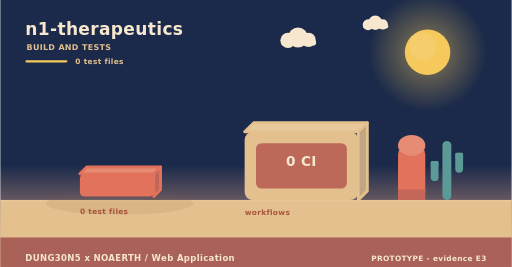
t = 0.00 s
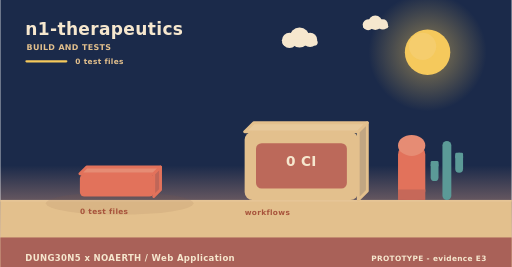
t = 2.00 s
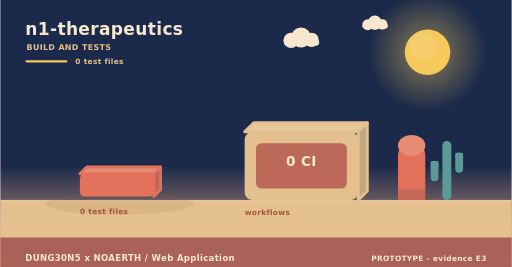
t = 4.00 s
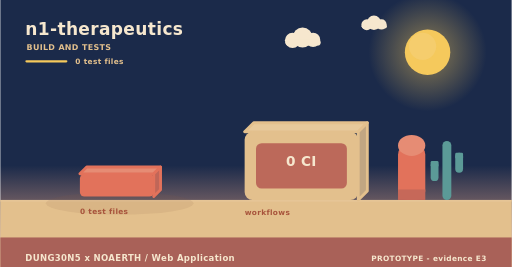
t = 6.00 s
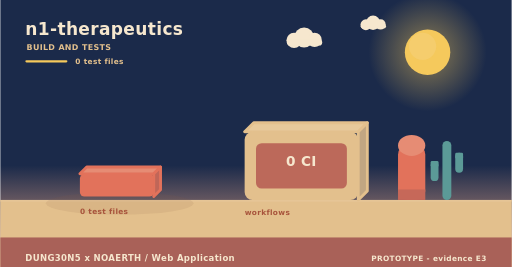
t = 8.00 s
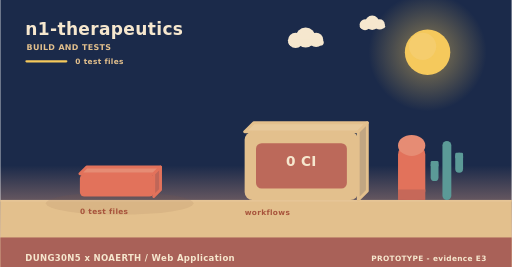
t = 10.00 s

The animated SVG that drew these frames (rendered in a browser with its animation timeline set to each time). Animation: 3 SMIL elements (animateTransform=3); frames cover the first 10.00 s, repeats indefinitely.

<svg xmlns="http://www.w3.org/2000/svg" width="900" height="470" viewBox="0 0 900 470" role="img" aria-label="n1-therapeutics - how it is verified"><linearGradient id="skyb" x1="0" y1="0" x2="0" y2="1"><stop offset="0" stop-color="#1b2a4a"/><stop offset="0.62" stop-color="#1b2a4a"/><stop offset="1" stop-color="#f3ad8a"/></linearGradient><rect width="900" height="470" fill="url(#skyb)"/><radialGradient id="sunb"><stop offset="0.35" stop-color="#f5c95c" stop-opacity="0.34"/><stop offset="1" stop-color="#f5c95c" stop-opacity="0"/></radialGradient><circle cx="752" cy="92" r="104" fill="url(#sunb)"/><circle cx="752" cy="92" r="40" fill="#f5c95c"/><circle cx="743.2" cy="81.6" r="24" fill="#f5d27e" opacity="0.5"/><g><circle cx="524" cy="66" r="17.64" fill="#f6e7ce"/><circle cx="506.36" cy="71.04" r="13.44" fill="#f6e7ce"/><circle cx="542.48" cy="70.2" r="12.6" fill="#f6e7ce"/><rect x="493.76" y="69.36" width="62.16" height="10.92" rx="5.46" fill="#f6e7ce"/><animateTransform attributeName="transform" type="translate" values="0 0;24 0;0 0" dur="36s" begin="0s" repeatCount="indefinite"/></g><g><circle cx="660" cy="40" r="12.6" fill="#f6e7ce"/><circle cx="647.4" cy="43.6" r="9.6" fill="#f6e7ce"/><circle cx="673.2" cy="43" r="9" fill="#f6e7ce"/><rect x="638.4" y="42.4" width="44.4" height="7.8" rx="3.9" fill="#f6e7ce"/><animateTransform attributeName="transform" type="translate" values="0 0;-18 0;0 0" dur="46s" begin="3s" repeatCount="indefinite"/></g><rect x="0" y="352" width="900" height="118" fill="#e3c08d"/><rect x="0" y="352" width="900" height="3" fill="#e6c596"/><text x="44" y="62" font-family="Verdana,DejaVu Sans,sans-serif" font-size="30" font-weight="700" letter-spacing="0.6" fill="#f6e7ce" text-anchor="start">n1-therapeutics</text><text x="46" y="88" font-family="Verdana,DejaVu Sans,sans-serif" font-size="14" font-weight="700" letter-spacing="0.6" fill="#e3c08d" text-anchor="start">BUILD AND TESTS</text><rect x="44" y="106" width="74" height="4" rx="2" fill="#f5c95c"/><text x="132" y="112" font-family="Verdana,DejaVu Sans,sans-serif" font-size="13" font-weight="700" letter-spacing="0.6" fill="#e3c08d" text-anchor="start">0 test files</text><ellipse cx="210" cy="358" rx="130" ry="20" fill="rgba(138,90,68,0.11)"/><g><path d="M140,306 L270,306 L282,294 L152,294 Z" fill="#e68c74" stroke="#e2725b" stroke-width="5" stroke-linejoin="round"/><path d="M270,306 L282,294 L282,334 L270,346 Z" fill="#c06658" stroke="#e2725b" stroke-width="5" stroke-linejoin="round"/><rect x="140" y="306" width="130" height="40" rx="8" fill="#e2725b"/><animateTransform attributeName="transform" type="translate" values="0 10;0 0" dur="0.8s" begin="0.5s" fill="freeze"/></g><text x="140" y="376" font-family="Verdana,DejaVu Sans,sans-serif" font-size="13" font-weight="700" letter-spacing="0.6" fill="#a8543c" text-anchor="start">0 test files</text><path d="M430,232 L630,232 L646,216 L446,216 Z" fill="#e7c99b" stroke="#e3c08d" stroke-width="5" stroke-linejoin="round"/><path d="M630,232 L646,216 L646,336 L630,352 Z" fill="#c1a682" stroke="#e3c08d" stroke-width="5" stroke-linejoin="round"/><rect x="430" y="232" width="200" height="120" rx="14" fill="#e3c08d"/><rect x="450" y="252" width="160" height="80" rx="10" fill="#ba6458" opacity="0.94"/><text x="530" y="292" font-family="Verdana,DejaVu Sans,sans-serif" font-size="24" font-weight="700" letter-spacing="0.6" fill="#f6e7ce" text-anchor="middle">0 CI</text><text x="430" y="378" font-family="Verdana,DejaVu Sans,sans-serif" font-size="13" font-weight="700" letter-spacing="0.6" fill="#a8543c" text-anchor="start">workflows</text><rect x="700" y="256" width="48" height="96" rx="16" fill="#e2725b"/><ellipse cx="724" cy="256" rx="24" ry="18.46" fill="#e68c74"/><rect x="700" y="333.54" width="48" height="18.46" fill="#c66859"/><rect x="778.18" y="248" width="15.64" height="104" rx="7.82" fill="#5b9a97"/><rect x="757.48" y="283.36" width="13.8" height="35.36" rx="6.9" fill="#5b9a97"/><rect x="757.48" y="283.36" width="13.8" height="10.4" rx="2.3" fill="#5b9a97"/><rect x="800.72" y="268.8" width="13.8" height="35.36" rx="6.9" fill="#5b9a97"/><rect x="800.72" y="268.8" width="13.8" height="10.4" rx="2.3" fill="#5b9a97"/><rect x="0" y="418" width="900" height="52" rx="0" fill="#a65c56" opacity="0.94"/><text x="44" y="460" font-family="Verdana,DejaVu Sans,sans-serif" font-size="15" font-weight="700" letter-spacing="0.6" fill="#f6e7ce" text-anchor="start">DUNG30N5 x NOAERTH  /  Web Application</text><text x="856" y="460" font-family="Verdana,DejaVu Sans,sans-serif" font-size="13" font-weight="700" letter-spacing="0.6" fill="#f6e7ce" text-anchor="end">PROTOTYPE  -  evidence E3</text></svg>
